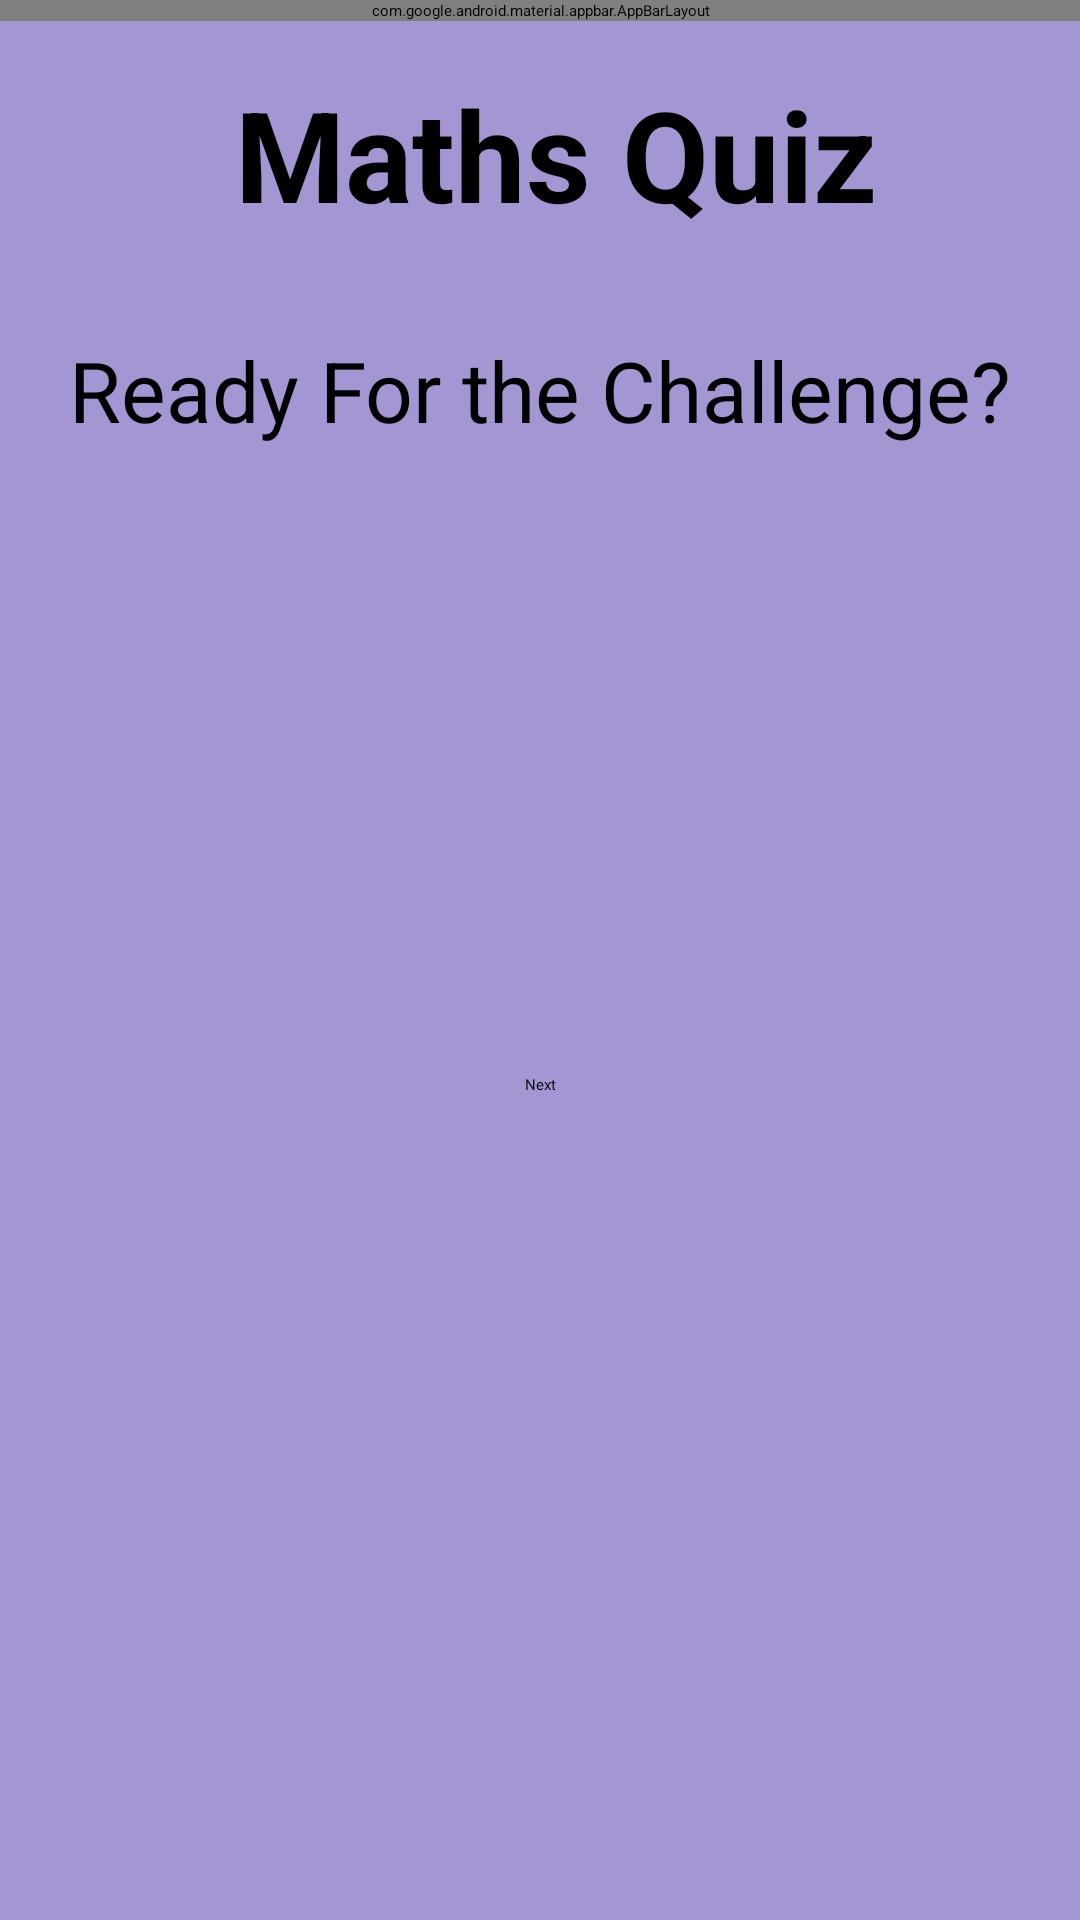

Here is an Android app screen rendered from its layout file. Give the layout XML and the strings, colors and styles it references.
<!-- AndroidManifest.xml: activity theme Theme.MathsQuizApp.Starting -->
<!-- res/layout/activity_main.xml -->
<?xml version="1.0" encoding="utf-8"?>
<layout xmlns:android="http://schemas.android.com/apk/res/android"
    xmlns:app="http://schemas.android.com/apk/res-auto"
    xmlns:tools="http://schemas.android.com/tools">

    <androidx.constraintlayout.widget.ConstraintLayout
        android:id="@+id/main"
        android:layout_width="match_parent"
        android:layout_height="match_parent"
        android:background="#9D6C54B8"
        tools:context=".view.MainActivity">

        <com.google.android.material.appbar.AppBarLayout
            android:id="@+id/appBarLayout"
            android:layout_width="match_parent"
            android:layout_height="wrap_content"
            app:layout_constraintEnd_toEndOf="parent"
            app:layout_constraintStart_toStartOf="parent"
            app:layout_constraintTop_toTopOf="parent">

            <com.google.android.material.appbar.MaterialToolbar
                android:id="@+id/topAppBar"
                android:layout_width="match_parent"
                android:layout_height="?attr/actionBarSize"
                android:background="#42429D"
                app:title="Quiz App"
                app:titleCentered="false"
                app:titleTextAppearance="@style/ToolbarTitleBold"
                app:titleTextColor="@color/white" />

        </com.google.android.material.appbar.AppBarLayout>

        <TextView
            android:id="@+id/titleTextView"
            android:layout_width="wrap_content"
            android:layout_height="wrap_content"
            android:layout_marginTop="16dp"
            android:text=" Maths Quiz"
            android:textColor="@color/black"
            android:textSize="42sp"
            android:textStyle="bold"
            app:layout_constraintEnd_toEndOf="parent"
            app:layout_constraintStart_toStartOf="parent"
            app:layout_constraintTop_toBottomOf="@id/appBarLayout" />

        <TextView
            android:id="@+id/questionTextView"
            android:layout_width="wrap_content"
            android:layout_height="wrap_content"
            android:layout_marginTop="32dp"
            android:text="Ready For the Challenge?"
            android:textColor="#000000"
            android:textSize="28sp"
            app:layout_constraintEnd_toEndOf="parent"
            app:layout_constraintStart_toStartOf="parent"
            app:layout_constraintTop_toBottomOf="@id/titleTextView" />

        <RadioGroup
            android:id="@+id/radioGroup"
            android:layout_width="wrap_content"
            android:layout_height="wrap_content"
            android:layout_marginStart="16dp"
            android:layout_marginTop="16dp"
            app:layout_constraintEnd_toEndOf="parent"
            app:layout_constraintHorizontal_bias="0.11"
            app:layout_constraintStart_toStartOf="parent"
            app:layout_constraintTop_toBottomOf="@id/questionTextView">

            <RadioButton
                android:id="@+id/radioButton1"
                android:layout_width="match_parent"
                android:layout_height="wrap_content"
                android:text=""
                android:textSize="30dp" />

            <RadioButton
                android:id="@+id/radioButton2"
                android:layout_width="match_parent"
                android:layout_height="wrap_content"
                android:text=""
                android:textSize="30dp" />

            <RadioButton
                android:id="@+id/radioButton3"
                android:layout_width="match_parent"
                android:layout_height="wrap_content"
                android:text=""
                android:textSize="30dp" />

            <RadioButton
                android:id="@+id/radioButton4"
                android:layout_width="match_parent"
                android:layout_height="wrap_content"
                android:text=""
                android:textSize="30dp" />
        </RadioGroup>

        <Button
            android:id="@+id/BtnNext"
            android:layout_width="wrap_content"
            android:layout_height="wrap_content"
            android:layout_marginTop="32dp"
            android:text="Next"
            app:cornerRadius="5dp"
            app:layout_constraintEnd_toEndOf="parent"
            app:layout_constraintStart_toStartOf="parent"
            app:layout_constraintTop_toBottomOf="@+id/radioGroup" />

        <TextView
            android:id="@+id/resultTextView"
            android:layout_width="0dp"
            android:layout_height="wrap_content"
            android:layout_marginTop="32dp"
            android:gravity="center"
            android:textSize="24sp"
            android:textStyle="bold"
            app:layout_constraintEnd_toEndOf="parent"
            app:layout_constraintStart_toStartOf="parent"
            app:layout_constraintTop_toBottomOf="@+id/BtnNext" />

    </androidx.constraintlayout.widget.ConstraintLayout>
</layout>
<!-- resources referenced by this layout -->
<resources>
  <style name="ToolbarTitleBold" parent="@style/TextAppearance.Material3.ActionBar.Title">
          <item name="android:textStyle">bold</item>
          <item name="android:textColor">@color/white</item>
      </style>
  <style name="Theme.MathsQuizApp.Starting" parent="Theme.SplashScreen">
          <item name="windowSplashScreenBackground">#42429D</item>
          <item name="windowSplashScreenAnimatedIcon">@drawable/app_icon</item>
          <item name="postSplashScreenTheme">@style/Theme.MathsQuizApp</item>
      </style>
  <style name="Theme.MathsQuizApp" parent="Base.Theme.MathsQuizApp" />
  <style name="Base.Theme.MathsQuizApp" parent="Theme.Material3.DayNight.NoActionBar">
          <item name="android:statusBarColor">#42429D</item>
          <item name="android:windowLightStatusBar">false</item>
      </style>
  <!-- not gathered from this repository: default colours our renderer supplied (Android Studio template values) -->
  <color name="black">#FF000000</color>
  <color name="white">#FFFFFFFF</color>
</resources>
